Run: headless pygame with SDL's dummy video driver; simulated clock (each Clock.tick advances the game by its frame time, no real sleeping); random seed 0; keys injected as events and as key.get_pressed() state; no mouse input.
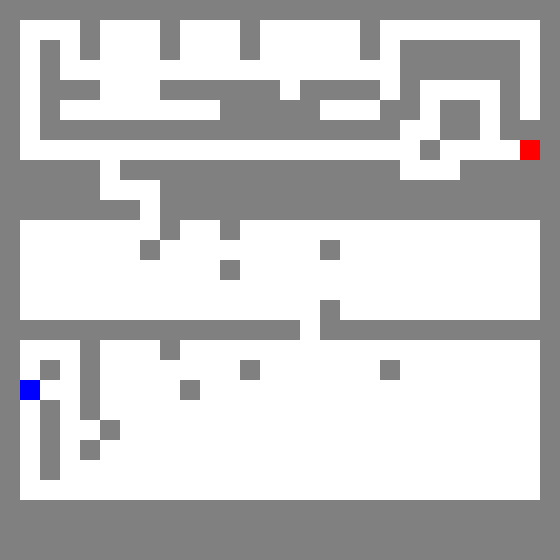
Frame 1 of 4 · flips 1–60 · no input
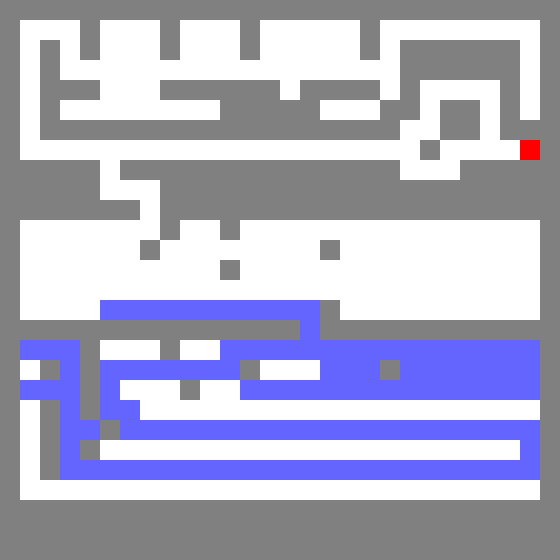
Frame 2 of 4 · flips 61–180 · tapped SPACE, RETURN · held RIGHT (→), D
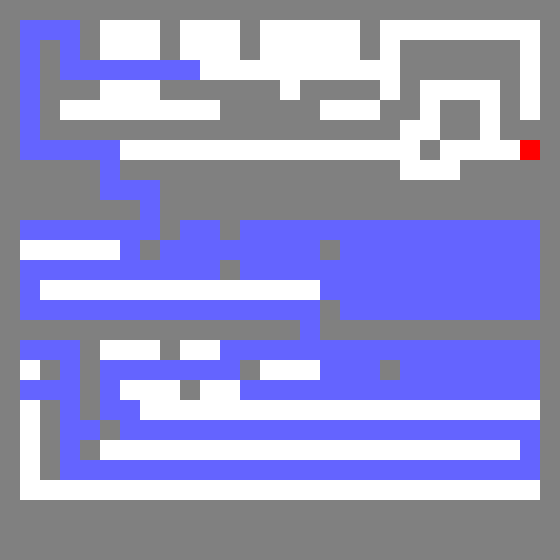
Frame 3 of 4 · flips 181–300 · held DOWN (↓), S
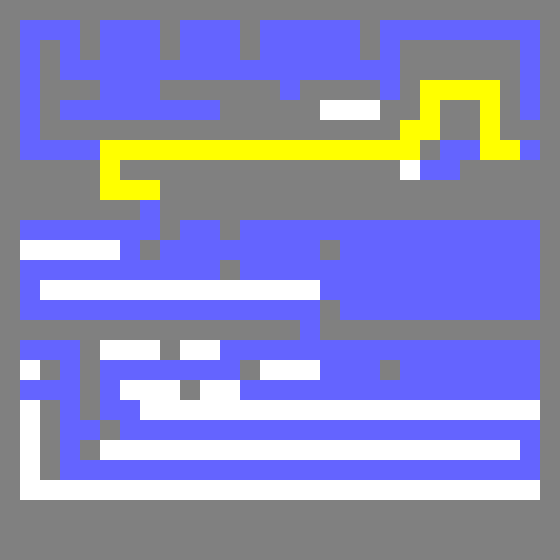
Frame 4 of 4 · flips 301–420 · held LEFT (←), A, UP (↑), W

The pygame program that drew these frames:

import pygame
import sys
from collections import deque
import heapq

# Colors
WHITE = (255, 255, 255)  # Path
GREY = (128, 128, 128)  # Wall
START_COLOR = (0, 0, 255)  # Start (Blue)
GOAL_COLOR = (255, 0, 0)  # Goal (Red)
VISITED_COLOR = (100, 100, 255)  # Visited nodes (Light blue)
PATH_COLOR = (255, 255, 0)  # Final path (Yellow)

# Initialize Pygame
pygame.init()
screen = pygame.display.set_mode((560, 560))
pygame.display.set_caption("Pygame Maze Solver - Complex Maze")

# Start and Goal positions
start_pos = (20, 380)
goal_pos = (520, 140)

# Complex Maze Layout
complex_maze = [
    [1, 1, 1, 1, 1, 1, 1, 1, 1, 1, 1, 1, 1, 1, 1, 1, 1, 1, 1, 1, 1, 1, 1, 1, 1, 1, 1, 1],
    [1, 0, 0, 0, 1, 0, 0, 0, 1, 0, 0, 0, 1, 0, 0, 0, 0, 0, 1, 0, 0, 0, 0, 0, 0, 0, 0, 1],
    [1, 0, 1, 0, 1, 0, 0, 0, 1, 0, 0, 0, 1, 0, 0, 0, 0, 0, 1, 0, 1, 1, 1, 1, 1, 1, 0, 1],
    [1, 0, 1, 0, 0, 0, 0, 0, 0, 0, 0, 0, 0, 0, 0, 0, 0, 0, 0, 0, 1, 1, 1, 1, 1, 1, 0, 1],
    [1, 0, 1, 1, 1, 0, 0, 0, 1, 1, 1, 1, 1, 1, 0, 1, 1, 1, 1, 0, 1, 0, 0, 0, 0, 1, 0, 1],
    [1, 0, 1, 0, 0, 0, 0, 0, 0, 0, 0, 1, 1, 1, 1, 1, 0, 0, 0, 1, 1, 0, 1, 1, 0, 1, 0, 1],
    [1, 0, 1, 1, 1, 1, 1, 1, 1, 1, 1, 1, 1, 1, 1, 1, 1, 1, 1, 1, 0, 0, 1, 1, 0, 1, 1, 1],
    [1, 0, 0, 0, 0, 0, 0, 0, 0, 0, 0, 0, 0, 0, 0, 0, 0, 0, 0, 0, 0, 1, 0, 0, 0, 0, 0, 1],
    [1, 1, 1, 1, 1, 0, 1, 1, 1, 1, 1, 1, 1, 1, 1, 1, 1, 1, 1, 1, 0, 0, 0, 1, 1, 1, 1, 1],
    [1, 1, 1, 1, 1, 0, 0, 0, 1, 1, 1, 1, 1, 1, 1, 1, 1, 1, 1, 1, 1, 1, 1, 1, 1, 1, 1, 1],
    [1, 1, 1, 1, 1, 1, 1, 0, 1, 1, 1, 1, 1, 1, 1, 1, 1, 1, 1, 1, 1, 1, 1, 1, 1, 1, 1, 1],
    [1, 0, 0, 0, 0, 0, 0, 0, 1, 0, 0, 1, 0, 0, 0, 0, 0, 0, 0, 0, 0, 0, 0, 0, 0, 0, 0, 1],
    [1, 0, 0, 0, 0, 0, 0, 1, 0, 0, 0, 0, 0, 0, 0, 0, 1, 0, 0, 0, 0, 0, 0, 0, 0, 0, 0, 1],
    [1, 0, 0, 0, 0, 0, 0, 0, 0, 0, 0, 1, 0, 0, 0, 0, 0, 0, 0, 0, 0, 0, 0, 0, 0, 0, 0, 1],
    [1, 0, 0, 0, 0, 0, 0, 0, 0, 0, 0, 0, 0, 0, 0, 0, 0, 0, 0, 0, 0, 0, 0, 0, 0, 0, 0, 1],
    [1, 0, 0, 0, 0, 0, 0, 0, 0, 0, 0, 0, 0, 0, 0, 0, 1, 0, 0, 0, 0, 0, 0, 0, 0, 0, 0, 1],
    [1, 1, 1, 1, 1, 1, 1, 1, 1, 1, 1, 1, 1, 1, 1, 0, 1, 1, 1, 1, 1, 1, 1, 1, 1, 1, 1, 1],
    [1, 0, 0, 0, 1, 0, 0, 0, 1, 0, 0, 0, 0, 0, 0, 0, 0, 0, 0, 0, 0, 0, 0, 0, 0, 0, 0, 1],
    [1, 0, 1, 0, 1, 0, 0, 0, 0, 0, 0, 0, 1, 0, 0, 0, 0, 0, 0, 1, 0, 0, 0, 0, 0, 0, 0, 1],
    [1, 0, 0, 0, 1, 0, 0, 0, 0, 1, 0, 0, 0, 0, 0, 0, 0, 0, 0, 0, 0, 0, 0, 0, 0, 0, 0, 1],
    [1, 0, 1, 0, 1, 0, 0, 0, 0, 0, 0, 0, 0, 0, 0, 0, 0, 0, 0, 0, 0, 0, 0, 0, 0, 0, 0, 1],
    [1, 0, 1, 0, 0, 1, 0, 0, 0, 0, 0, 0, 0, 0, 0, 0, 0, 0, 0, 0, 0, 0, 0, 0, 0, 0, 0, 1],
    [1, 0, 1, 0, 1, 0, 0, 0, 0, 0, 0, 0, 0, 0, 0, 0, 0, 0, 0, 0, 0, 0, 0, 0, 0, 0, 0, 1],
    [1, 0, 1, 0, 0, 0, 0, 0, 0, 0, 0, 0, 0, 0, 0, 0, 0, 0, 0, 0, 0, 0, 0, 0, 0, 0, 0, 1],
    [1, 0, 0, 0, 0, 0, 0, 0, 0, 0, 0, 0, 0, 0, 0, 0, 0, 0, 0, 0, 0, 0, 0, 0, 0, 0, 0, 1],
    [1, 1, 1, 1, 1, 1, 1, 1, 1, 1, 1, 1, 1, 1, 1, 1, 1, 1, 1, 1, 1, 1, 1, 1, 1, 1, 1, 1]    
    ]

# Convert maze matrix to obstacle set
obstacles = set()
cell_size = 20
for row_index, row in enumerate(complex_maze):
    for col_index, value in enumerate(row):
        if value == 1:
            obstacles.add((col_index * cell_size, row_index * cell_size))

# Function to draw the complex maze
def draw_complex_maze():
    for row_index, row in enumerate(complex_maze):
        for col_index, value in enumerate(row):
            color = WHITE if value == 0 else GREY
            pygame.draw.rect(screen, color, (col_index * cell_size, row_index * cell_size, cell_size, cell_size))

    pygame.draw.rect(screen, START_COLOR, (*start_pos, cell_size, cell_size))
    pygame.draw.rect(screen, GOAL_COLOR, (*goal_pos, cell_size, cell_size))

# Function to reconstruct and visualize the path
def reconstruct_path(parents, start, goal):
    current = goal
    while current != start:
        current = parents[current]
        pygame.draw.rect(screen, PATH_COLOR, (current[0], current[1], cell_size, cell_size))
        pygame.display.flip()
        pygame.time.delay(50)

# Heuristic function for A*
def heuristic(a, b):
    return abs(a[0] - b[0]) + abs(a[1] - b[1])

# BFS Algorithm
def bfs(start, goal):
    queue = deque([start])
    visited = {start}
    parents = {}

    while queue:
        # Process Pygame events to avoid freezing
        for event in pygame.event.get():
            if event.type == pygame.QUIT:
                pygame.quit()
                sys.exit()

        current = queue.popleft()
        pygame.draw.rect(screen, VISITED_COLOR, (current[0], current[1], cell_size, cell_size))
        pygame.display.flip()
        pygame.time.delay(10)

        if current == goal:
            reconstruct_path(parents, start, goal)
            return

        neighbors = [(current[0] + dx, current[1] + dy) for dx, dy in [(0, cell_size), (0, -cell_size), (cell_size, 0), (-cell_size, 0)]]

        for neighbor in neighbors:
            if (0 <= neighbor[0] < 560 and 0 <= neighbor[1] < 560 and neighbor not in visited and neighbor not in obstacles):
                queue.append(neighbor)
                visited.add(neighbor)
                parents[neighbor] = current

# DFS Algorithm
def dfs(start, goal):
    stack = [start]
    visited = {start}
    parents = {}

    while stack:
        for event in pygame.event.get():
            if event.type == pygame.QUIT:
                pygame.quit()
                sys.exit()

        current = stack.pop()
        pygame.draw.rect(screen, VISITED_COLOR, (current[0], current[1], cell_size, cell_size))
        pygame.display.flip()
        pygame.time.delay(10)

        if current == goal:
            reconstruct_path(parents, start, goal)
            return

        neighbors = [(current[0] + dx, current[1] + dy) for dx, dy in [(0, cell_size), (0, -cell_size), (cell_size, 0), (-cell_size, 0)]]

        for neighbor in neighbors:
            if (0 <= neighbor[0] < 560 and 0 <= neighbor[1] < 560 and neighbor not in visited and neighbor not in obstacles):
                stack.append(neighbor)
                visited.add(neighbor)
                parents[neighbor] = current

# A* Algorithm
def a_star(start, goal):
    open_set = [(0, start)]
    g_cost = {start: 0}
    parents = {}

    while open_set:
        for event in pygame.event.get():
            if event.type == pygame.QUIT:
                pygame.quit()
                sys.exit()

        _, current = heapq.heappop(open_set)
        pygame.draw.rect(screen, VISITED_COLOR, (current[0], current[1], cell_size, cell_size))
        pygame.display.flip()
        pygame.time.delay(10)

        if current == goal:
            reconstruct_path(parents, start, goal)
            return

        neighbors = [(current[0] + dx, current[1] + dy) for dx, dy in [(0, cell_size), (0, -cell_size), (cell_size, 0), (-cell_size, 0)]]

        for neighbor in neighbors:
            if (0 <= neighbor[0] < 560 and 0 <= neighbor[1] < 560 and neighbor not in obstacles):
                tentative_g_cost = g_cost[current] + 1
                if neighbor not in g_cost or tentative_g_cost < g_cost[neighbor]:
                    g_cost[neighbor] = tentative_g_cost
                    f_cost = tentative_g_cost + heuristic(neighbor, goal)
                    heapq.heappush(open_set, (f_cost, neighbor))
                    parents[neighbor] = current

# Main loop
while True:
    screen.fill(GREY)
    draw_complex_maze()

    for event in pygame.event.get():
        if event.type == pygame.QUIT:
            pygame.quit()
            sys.exit()
        elif event.type == pygame.KEYDOWN:
            if event.key == pygame.K_b:
                bfs(start_pos, goal_pos)
            elif event.key == pygame.K_d:
                dfs(start_pos, goal_pos)
            elif event.key == pygame.K_a:
                a_star(start_pos, goal_pos)

    pygame.display.flip()
